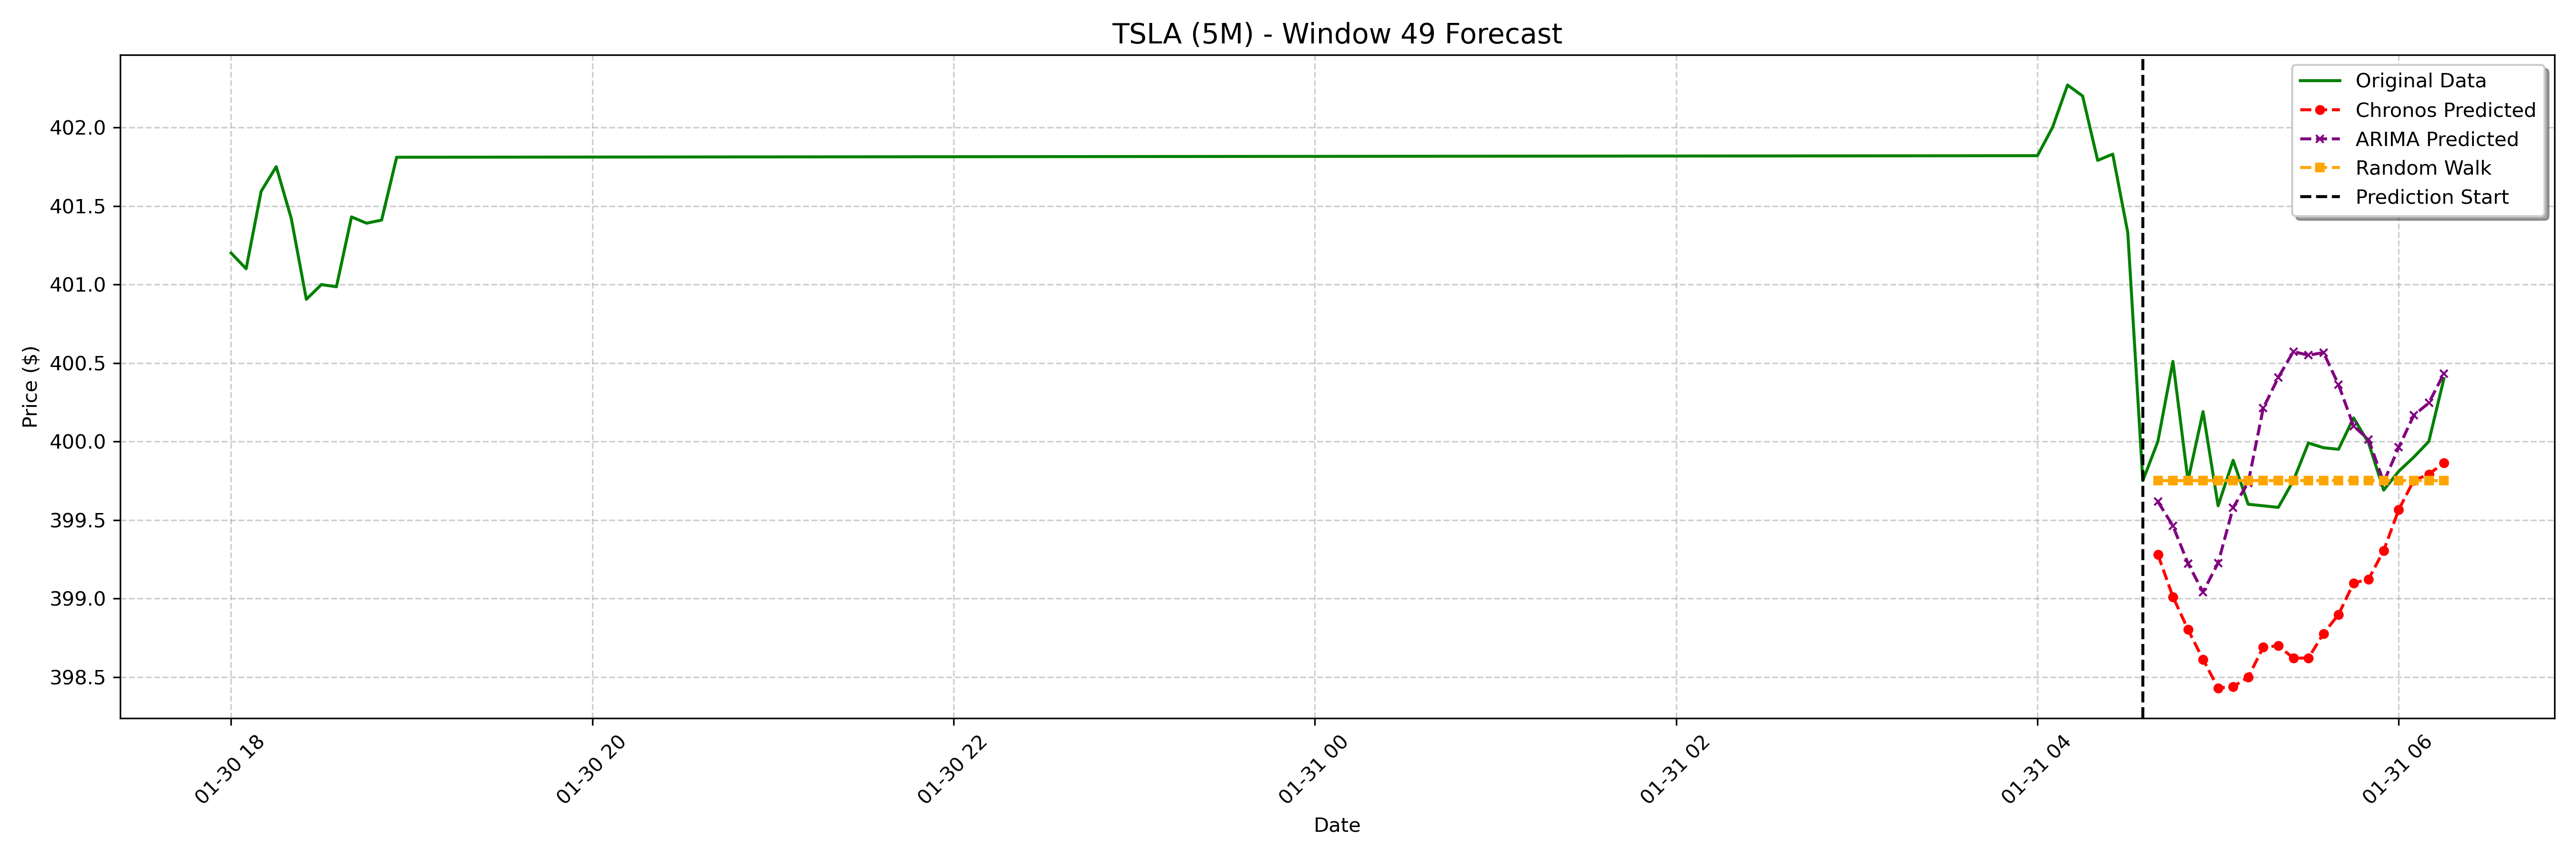

Source data for this figure (header and first rows):
date, actual, chronos_forecast, arima_forecast, random_walk_forecast
2025-01-31 04:40:00-05:00, 400.0, 399.3, 399.6, 399.8
2025-01-31 04:45:00-05:00, 400.5, 399, 399.5, 399.8
2025-01-31 04:50:00-05:00, 399.8, 398.8, 399.2, 399.8
2025-01-31 04:55:00-05:00, 400.2, 398.6, 399, 399.8
2025-01-31 05:00:00-05:00, 399.6, 398.4, 399.2, 399.8
2025-01-31 05:05:00-05:00, 399.9, 398.4, 399.6, 399.8
2025-01-31 05:10:00-05:00, 399.6, 398.5, 399.7, 399.8
2025-01-31 05:15:00-05:00, 399.6, 398.7, 400.2, 399.8
2025-01-31 05:20:00-05:00, 399.6, 398.7, 400.4, 399.8
2025-01-31 05:25:00-05:00, 399.8, 398.6, 400.6, 399.8
2025-01-31 05:30:00-05:00, 400, 398.6, 400.5, 399.8
2025-01-31 05:35:00-05:00, 400, 398.8, 400.6, 399.8
2025-01-31 05:40:00-05:00, 399.9, 398.9, 400.4, 399.8
2025-01-31 05:45:00-05:00, 400.1, 399.1, 400.1, 399.8
2025-01-31 05:50:00-05:00, 400, 399.1, 400, 399.8
2025-01-31 05:55:00-05:00, 399.7, 399.3, 399.7, 399.8
2025-01-31 06:00:00-05:00, 399.8, 399.6, 400, 399.8
2025-01-31 06:05:00-05:00, 399.9, 399.8, 400.2, 399.8
2025-01-31 06:10:00-05:00, 400.0, 399.8, 400.2, 399.8
2025-01-31 06:15:00-05:00, 400.4, 399.9, 400.4, 399.8
